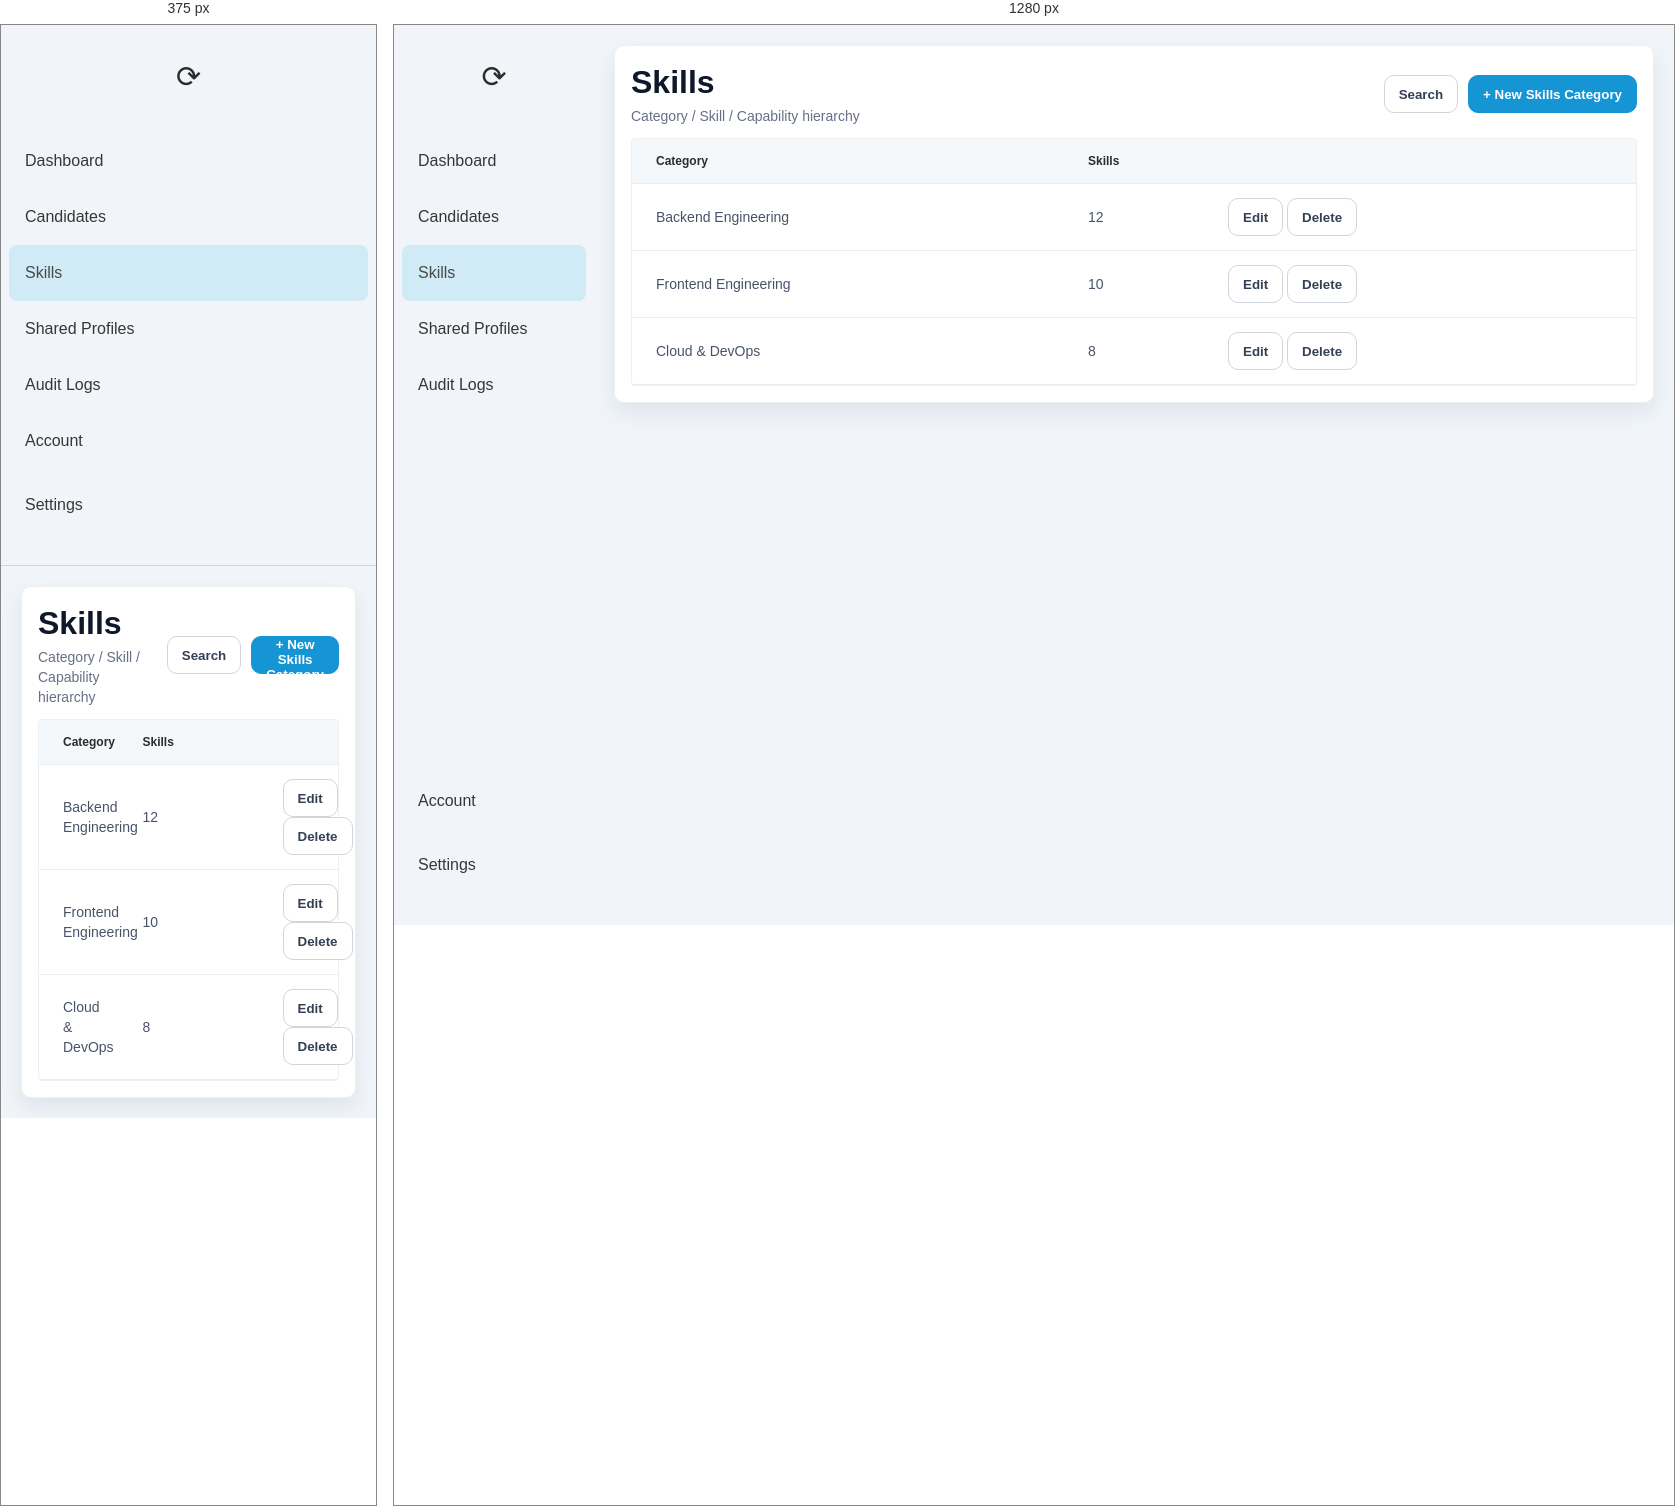
Rendered at 375 px and 1280 px, left to right.

<!-- file: admin-skills.html -->
<!doctype html><html><head><meta charset='utf-8'/><meta name='viewport' content='width=device-width,initial-scale=1'/><link rel='stylesheet' href='../styles.css'/><title>Admin Skills</title></head><body>
<div class='app-shell'><aside class='sidebar'><div class='logo'>⟳</div><nav class='nav-group'><a class='nav-item'>Dashboard</a><a class='nav-item'>Candidates</a><a class='nav-item active'>Skills</a><a class='nav-item'>Shared Profiles</a><a class='nav-item'>Audit Logs</a></nav><nav class='nav-bottom'><a class='nav-item'>Account</a><a class='nav-item'>Settings</a></nav></aside>
<main class='main'><div class='surface' style='padding:16px'>
<div class='page-header'><div><h1 class='page-title'>Skills</h1><p class='subtle'>Category / Skill / Capability hierarchy</p></div><div class='actions'><button class='btn'>Search</button><button class='btn primary'>+ New Skills Category</button></div></div>
<div class='table-wrap'><table><thead><tr><th>Category</th><th style='width:140px'>Skills</th><th></th></tr></thead><tbody>
<tr><td>Backend Engineering</td><td>12</td><td><button class='btn ghost'>Edit</button> <button class='btn ghost'>Delete</button></td></tr>
<tr><td>Frontend Engineering</td><td>10</td><td><button class='btn ghost'>Edit</button> <button class='btn ghost'>Delete</button></td></tr>
<tr><td>Cloud & DevOps</td><td>8</td><td><button class='btn ghost'>Edit</button> <button class='btn ghost'>Delete</button></td></tr>
</tbody></table></div>
</div></main></div></body></html>


/* @media block from styles.css */
@media (max-width: 980px) {
  .app-shell { grid-template-columns: 1fr; }
  .sidebar { position: relative; height: auto; border-bottom: 1px solid var(--border); }
  .grid-4,.grid-3,.grid-2,.form-grid,.profile-body { grid-template-columns: 1fr; }
  .profile-head { align-items: flex-start; flex-direction: column; }
}